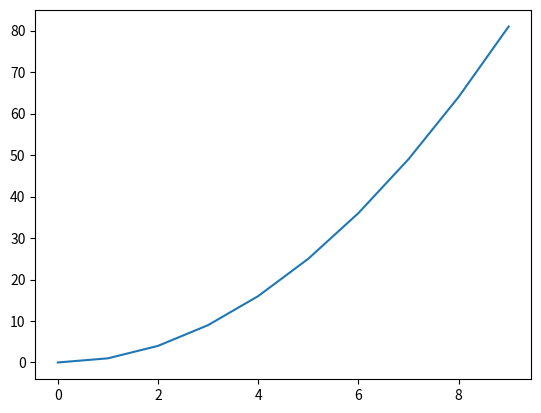

The matplotlib source for this figure:
import matplotlib.pyplot as plt

x = []
y = []
for i in range(10):
	x.append(i)
	y.append(i*i)
plt.plot(x, y)
plt.show()
